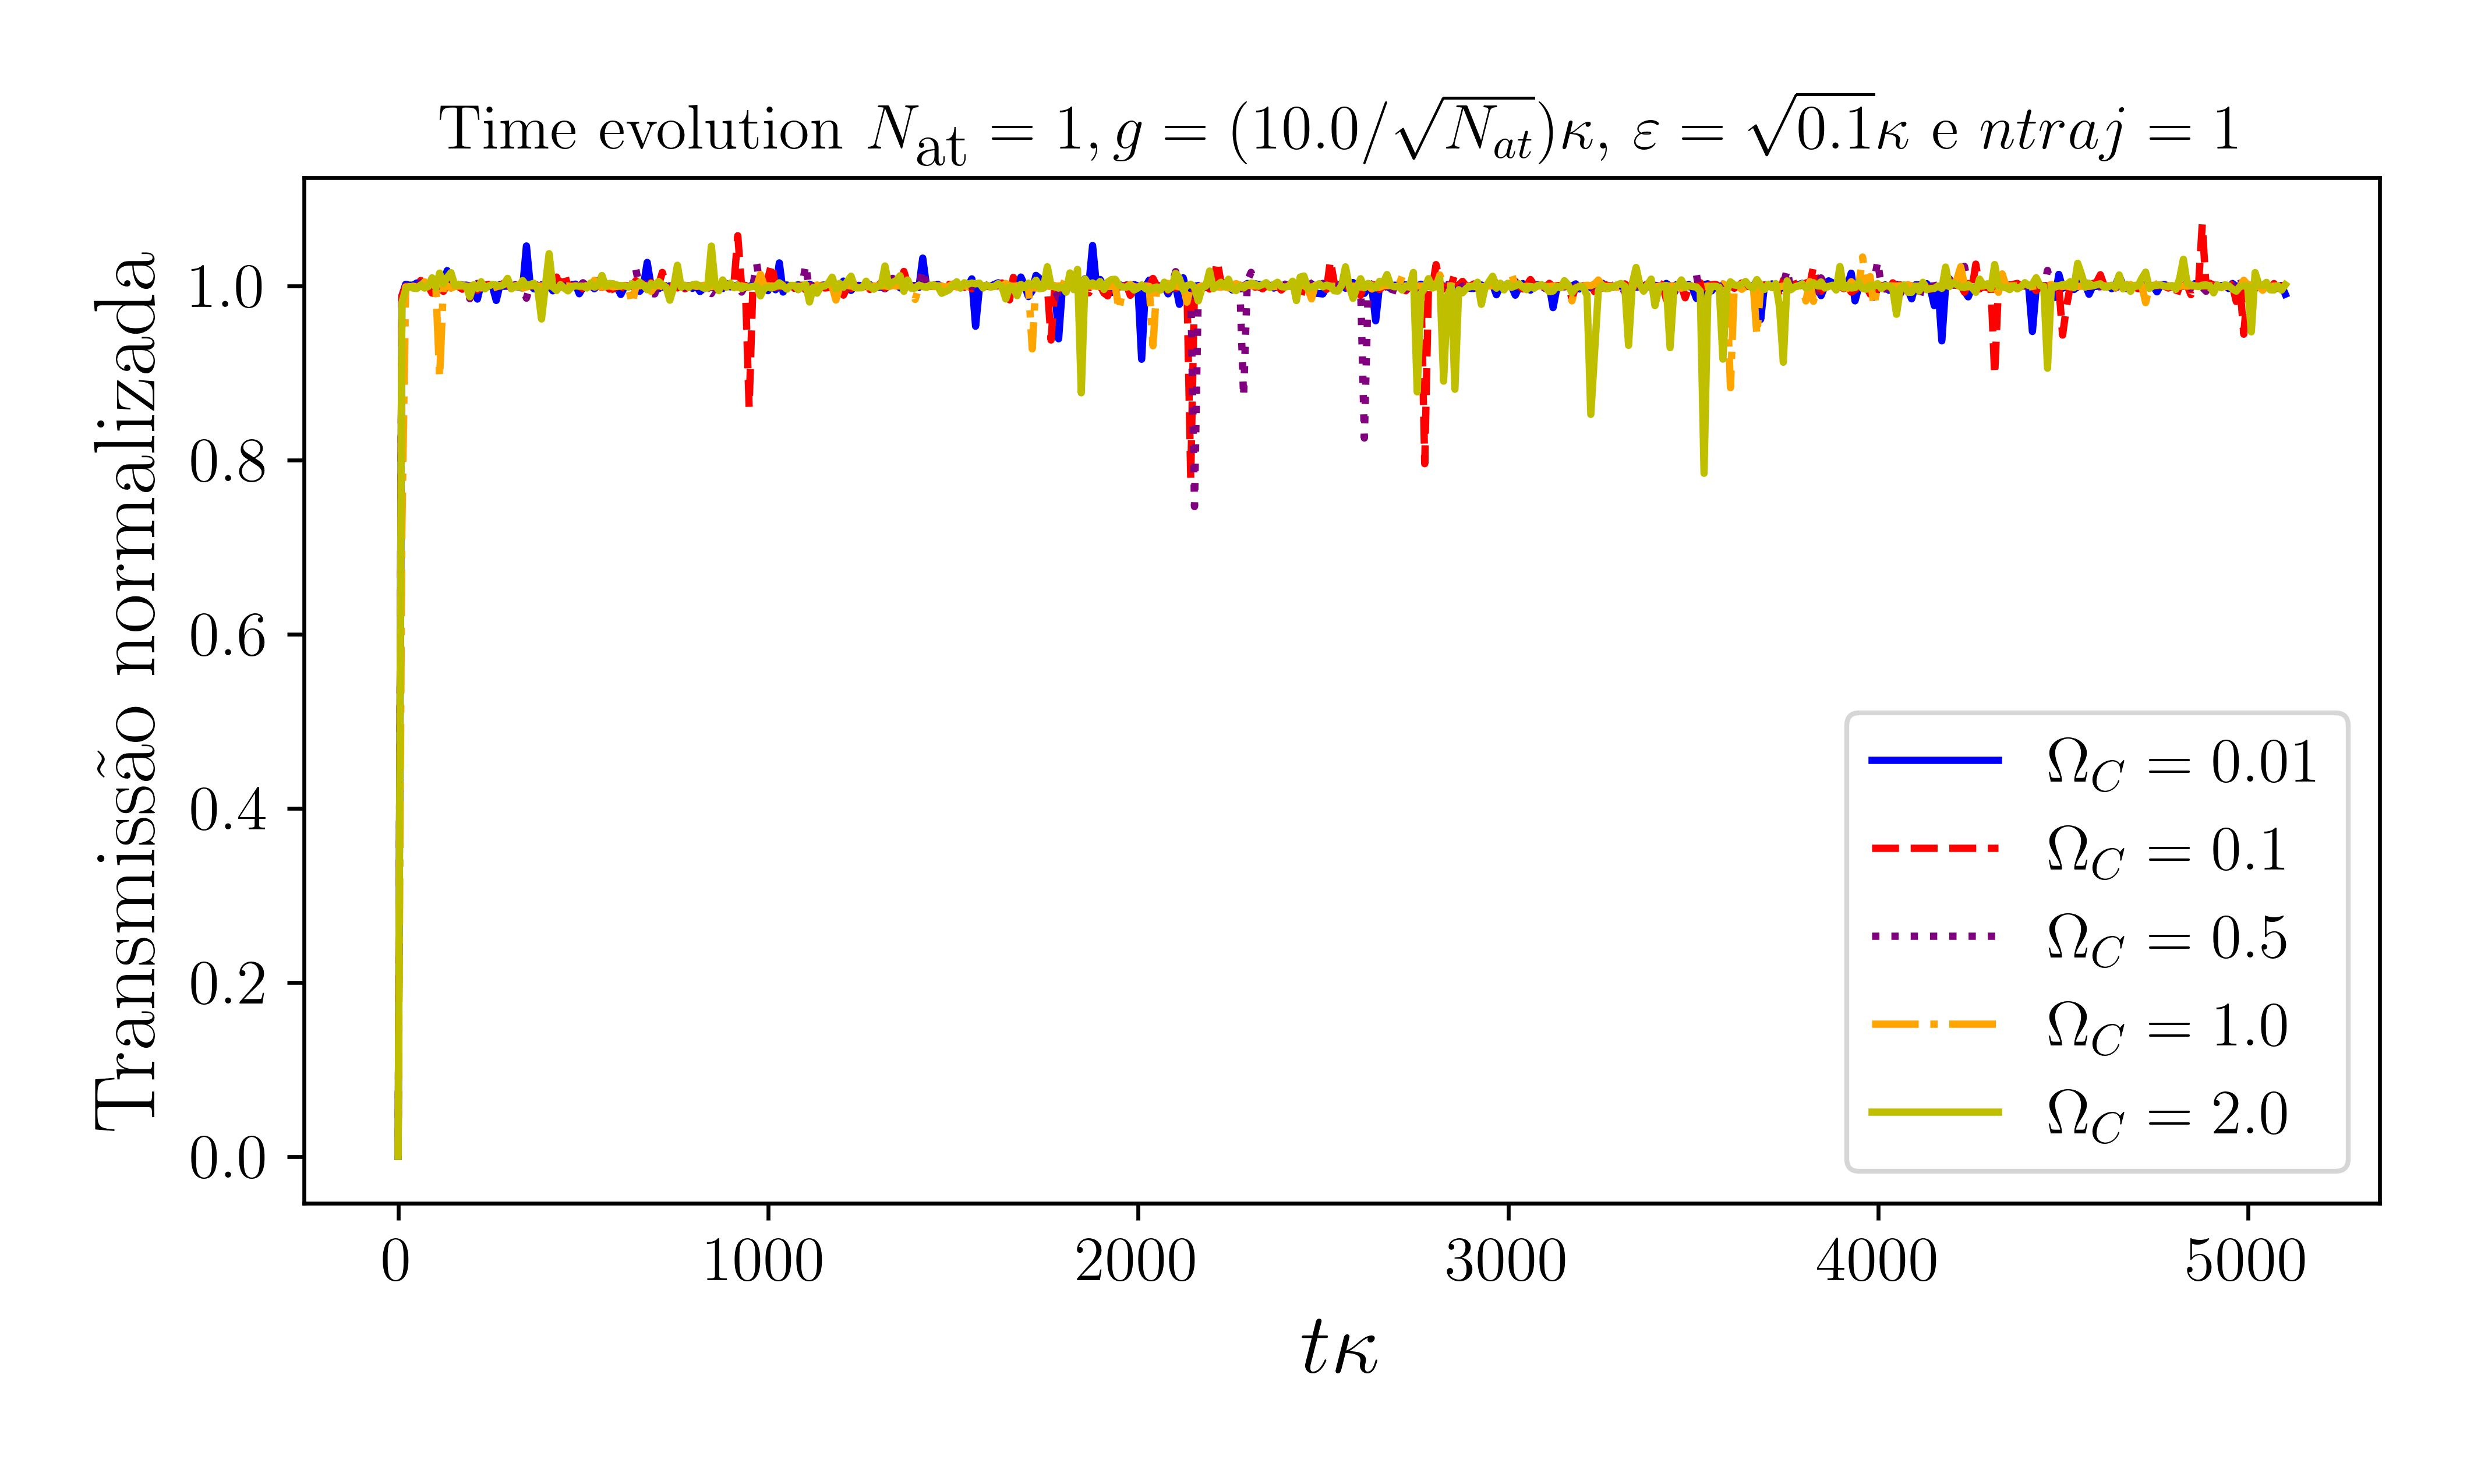

The data file committed next to this chart (first rows):
# Generated by QuTiP: 501x6 real matrix …, ' separated values].
0.0000000000, 0.0000000000, 0.0000000000, 0.0000000000, 0.0000000000, 0.0000000000
10.2, 0.9883, 0.9885, 0.9862, 0.7184, 0.9808
20.4, 1.002, 0.9998, 0.9998, 0.999, 0.9961
30.6, 1.001, 0.9994, 0.9944, 0.999, 0.9994
40.8, 1.001, 1.002, 1, 0.9998, 0.9975
51, 1.004, 1.001, 1.001, 0.9987, 0.9971
61.2, 0.9999, 1.006, 1.004, 0.9999, 1.001
71.4, 1.003, 0.9998, 0.9995, 1.005, 0.9976
81.6, 0.9979, 1, 0.9999, 0.9994, 0.9995
91.8, 0.9995, 0.9919, 1.001, 0.9982, 1.009
102, 1.002, 0.9913, 0.9982, 0.9987, 0.9978
112.2, 0.9981, 1, 1.001, 0.8949, 1.015
122.4, 1.001, 0.9938, 1.001, 0.9995, 1.003
132.6, 1.018, 1.001, 1.003, 1, 1.01
142.8, 1.001, 0.9984, 0.9998, 0.9975, 1.015
153, 1, 1.001, 1.011, 0.9994, 1.001
163.2, 1.001, 0.9993, 1.002, 1, 1.002
173.4, 0.9993, 0.9963, 1.001, 1, 1.001
183.6, 1.001, 1.003, 1, 0.9998, 0.9998
193.8, 1, 0.995, 0.9854, 0.9996, 0.9876
204, 1, 0.9998, 1, 1.001, 1.001
214.2, 0.985, 0.9953, 1.003, 1, 0.9973
224.4, 1.003, 1, 1.001, 0.9978, 1.005
234.6, 0.9997, 1.001, 0.9986, 1, 0.9967
244.8, 1, 1.002, 1, 0.9998, 1
255, 0.9995, 0.999, 1, 0.9977, 1.002
265.2, 0.9834, 0.9974, 0.9999, 0.999, 1.001
275.4, 1.002, 1, 0.9999, 1, 0.9999
285.6, 0.9997, 1.003, 1, 0.9986, 1.001
295.8, 0.9999, 1.002, 1.001, 1, 1.009
306, 0.9995, 0.997, 0.9986, 1, 0.9969
316.2, 1.001, 1, 1.001, 0.9988, 1
326.4, 0.9982, 0.9992, 1, 1.002, 0.9986
336.6, 0.9979, 0.9992, 0.9985, 0.9976, 1.006
346.8, 1.046, 0.9996, 0.986, 0.9988, 1
357, 1.001, 1.001, 1, 1, 1.002
367.2, 0.9968, 1, 1, 1, 1.003
377.4, 0.9965, 1, 0.9999, 0.9999, 0.9964
387.6, 1.001, 0.9878, 1.004, 1, 0.9621
397.8, 0.9966, 1.001, 1, 0.9996, 0.9997
408, 1.001, 0.9988, 0.9991, 1, 1.037
418.2, 0.9945, 0.9995, 1, 0.9999, 0.9987
428.4, 1.005, 1.01, 1.007, 0.9999, 0.9948
438.6, 1.001, 0.9986, 0.9978, 0.9983, 1.002
448.8, 1.002, 1.016, 1.001, 1, 0.9976
459, 0.9985, 0.999, 0.9999, 1, 0.9944
469.2, 1.001, 1.001, 0.9998, 0.9993, 0.9989
479.4, 1.002, 1.001, 1.001, 0.9996, 1
489.6, 0.9911, 0.9996, 1, 0.9974, 0.9998
499.8, 0.9986, 0.9968, 1.004, 1.001, 0.9998
510, 1, 0.9964, 0.9999, 0.9992, 0.9977
520.2, 1.001, 0.9998, 1, 0.9996, 1.004
530.4, 0.9968, 0.9981, 1.001, 1.007, 0.9988
540.6, 1.001, 1, 1.006, 1, 1.001
550.8, 1.001, 0.9983, 1, 0.9988, 1.012
561, 0.9996, 1.001, 0.9998, 0.9996, 0.9998
571.2, 0.9979, 0.9964, 0.9999, 1, 1.003
581.4, 0.9997, 0.9982, 1, 0.999, 1.003
591.6, 0.9985, 0.988, 0.9981, 0.9996, 1.001
601.8, 0.9903, 0.997, 0.9981, 0.9999, 1
... 441 more rows
